Image classification data set "archive" (tmthywu/image-classification2 on GitHub). Class labels (10): almonds, brazil nuts, cashews, coconut, hazelnuts, macadamia, pecans, pine nuts, pistachios, walnuts.

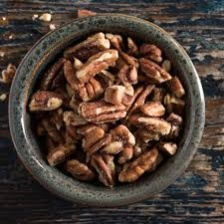
Label: pecans

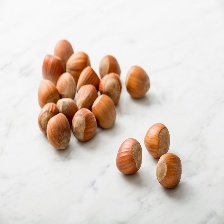
Label: hazelnuts

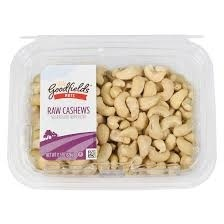
Label: cashews

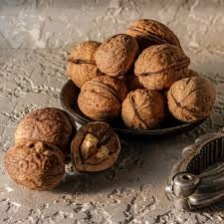
Label: walnuts

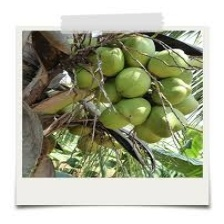
Label: coconut

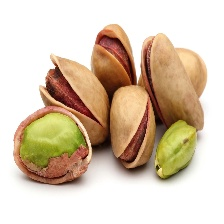
Label: pistachios
